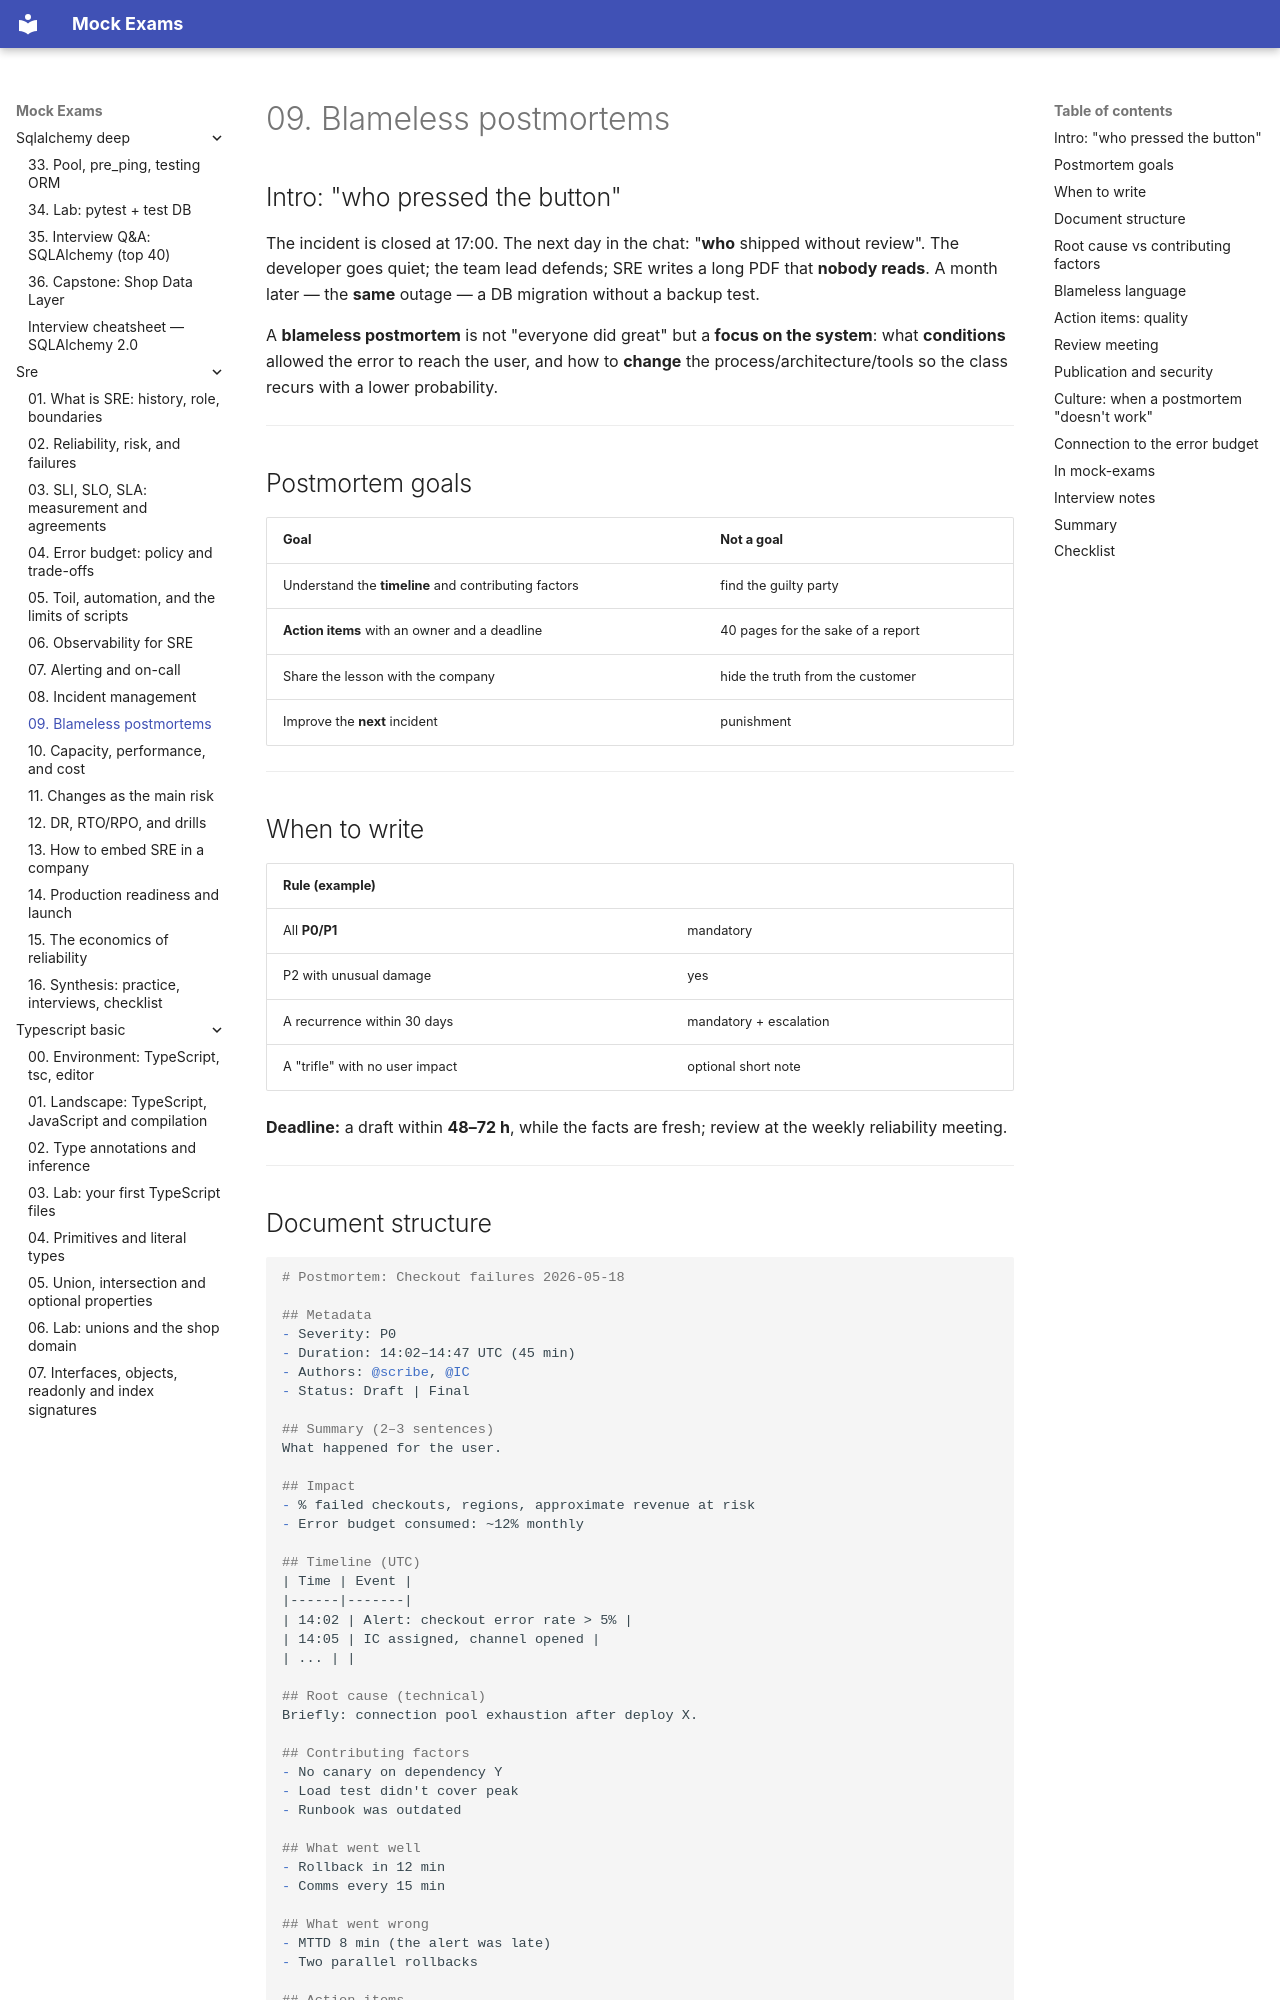

repository: FedorArbuzov/mock-exams · page: sre/09-postmortems/index.html · generator: mkdocs

# 09. Blameless postmortems

## Intro: "who pressed the button"

The incident is closed at 17:00. The next day in the chat: "**who** shipped without review". The developer goes quiet; the team lead defends; SRE writes a long PDF that **nobody reads**. A month later — the **same** outage — a DB migration without a backup test.

A **blameless postmortem** is not "everyone did great" but a **focus on the system**: what **conditions** allowed the error to reach the user, and how to **change** the process/architecture/tools so the class recurs with a lower probability.

---

## Postmortem goals

| Goal | Not a goal |
|------|---------|
| Understand the **timeline** and contributing factors | find the guilty party |
| **Action items** with an owner and a deadline | 40 pages for the sake of a report |
| Share the lesson with the company | hide the truth from the customer |
| Improve the **next** incident | punishment |

---

## When to write

| Rule (example) | |
|------------------|---|
| All **P0/P1** | mandatory |
| P2 with unusual damage | yes |
| A recurrence within 30 days | mandatory + escalation |
| A "trifle" with no user impact | optional short note |

**Deadline:** a draft within **48–72 h**, while the facts are fresh; review at the weekly reliability meeting.

---
